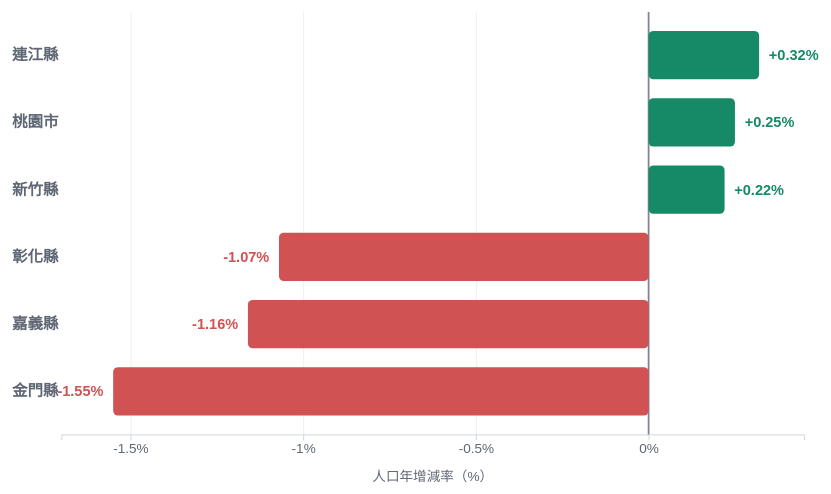
D3 v7 page, settled after 480 driven frames (8 s of simulated time); the page loaded 1 data file(s).


    const margin = { top: 30, right: 85, bottom: 55, left: 90 };
    const outerWidth = 940;
    const outerHeight = 520;
    const width = outerWidth - margin.left - margin.right;
    const height = outerHeight - margin.top - margin.bottom;

    d3.csv("data.csv", d => ({
      county: d.county,
      rate: +d.rate
    })).then(data => {
      // 由高到低排列，讓正值與負值的差異更清楚
      data.sort((a, b) => d3.descending(a.rate, b.rate));

      const svg = d3.select("#chart")
        .append("svg")
        .attr("viewBox", `0 0 ${outerWidth} ${outerHeight}`)
        .attr("role", "img")
        .attr("aria-label", "2026年8月部分縣市人口年增減率水平長條圖")
        .append("g")
        .attr("transform", `translate(${margin.left},${margin.top})`);

      const x = d3.scaleLinear()
        .domain([-1.7, 0.45])
        .range([0, width]);

      const y = d3.scaleBand()
        .domain(data.map(d => d.county))
        .range([0, height])
        .padding(0.28);

      // 垂直格線
      svg.append("g")
        .attr("class", "grid")
        .attr("transform", `translate(0,${height})`)
        .call(
          d3.axisBottom(x)
            .ticks(6)
            .tickSize(-height)
            .tickFormat("")
        );

      // X 軸
      svg.append("g")
        .attr("class", "x-axis")
        .attr("transform", `translate(0,${height})`)
        .call(d3.axisBottom(x).ticks(6).tickFormat(d => `${d}%`));

      // Y 軸
      svg.append("g")
        .attr("class", "y-axis")
        .call(d3.axisLeft(y).tickSize(0))
        .call(g => g.select(".domain").remove());

      // 0% 基準線
      svg.append("line")
        .attr("class", "zero-line")
        .attr("x1", x(0))
        .attr("x2", x(0))
        .attr("y1", 0)
        .attr("y2", height);

      // 長條
      svg.selectAll(".bar")
        .data(data)
        .enter()
        .append("rect")
        .attr("class", d => d.rate >= 0 ? "bar positive-bar" : "bar negative-bar")
        .attr("x", d => d.rate >= 0 ? x(0) : x(d.rate))
        .attr("y", d => y(d.county))
        .attr("width", d => Math.abs(x(d.rate) - x(0)))
        .attr("height", y.bandwidth())
        .attr("rx", 5);

      // 數值標籤
      svg.selectAll(".value")
        .data(data)
        .enter()
        .append("text")
        .attr("class", d => d.rate >= 0 ? "value positive-text" : "value negative-text")
        .attr("x", d => d.rate >= 0 ? x(d.rate) + 10 : x(d.rate) - 10)
        .attr("y", d => y(d.county) + y.bandwidth() / 2)
        .attr("dy", "0.35em")
        .attr("text-anchor", d => d.rate >= 0 ? "start" : "end")
        .text(d => `${d.rate > 0 ? "+" : ""}${d.rate.toFixed(2)}%`);

      // X 軸標題
      svg.append("text")
        .attr("class", "axis-title")
        .attr("x", width / 2)
        .attr("y", height + 48)
        .attr("text-anchor", "middle")
        .text("人口年增減率（%）");
    }).catch(error => {
      console.error(error);
      d3.select("#chart")
        .append("p")
        .attr("class", "error")
        .text("資料載入失敗，請用 Live Server 開啟本資料夾。");
    });
  

### data: data.csv
?county, rate
連江縣, 0.32
桃園市, 0.25
新竹縣, 0.22
彰化縣, -1.07
嘉義縣, -1.16
金門縣, -1.55